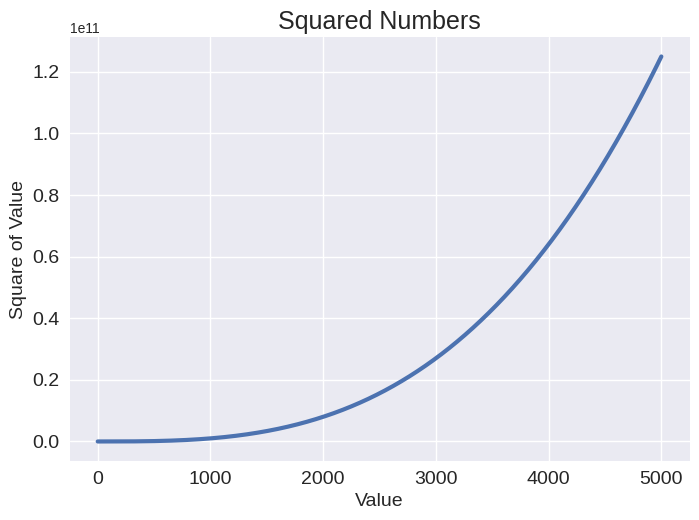

Generate this figure with matplotlib:
"""Assignment 15.01"""
# Cubes: A number raised to the third power is a cube. Plot the first five cubic numbers, 
#        and then plot the first 5000 cubic numbers.

import matplotlib.pyplot as plt

numbers = list(range(1, 5001))
cubes = [x ** 3 for x in numbers]

plt.style.use("seaborn-v0_8")
fig, ax = plt.subplots()

ax.set_title("Squared Numbers", fontsize = 18)
ax.set_xlabel("Value", fontsize = 14)
ax.set_ylabel("Square of Value", fontsize = 14)
ax.tick_params(axis = "both", labelsize = 14)

ax.plot(numbers, cubes, linewidth = 3)
plt.show()
